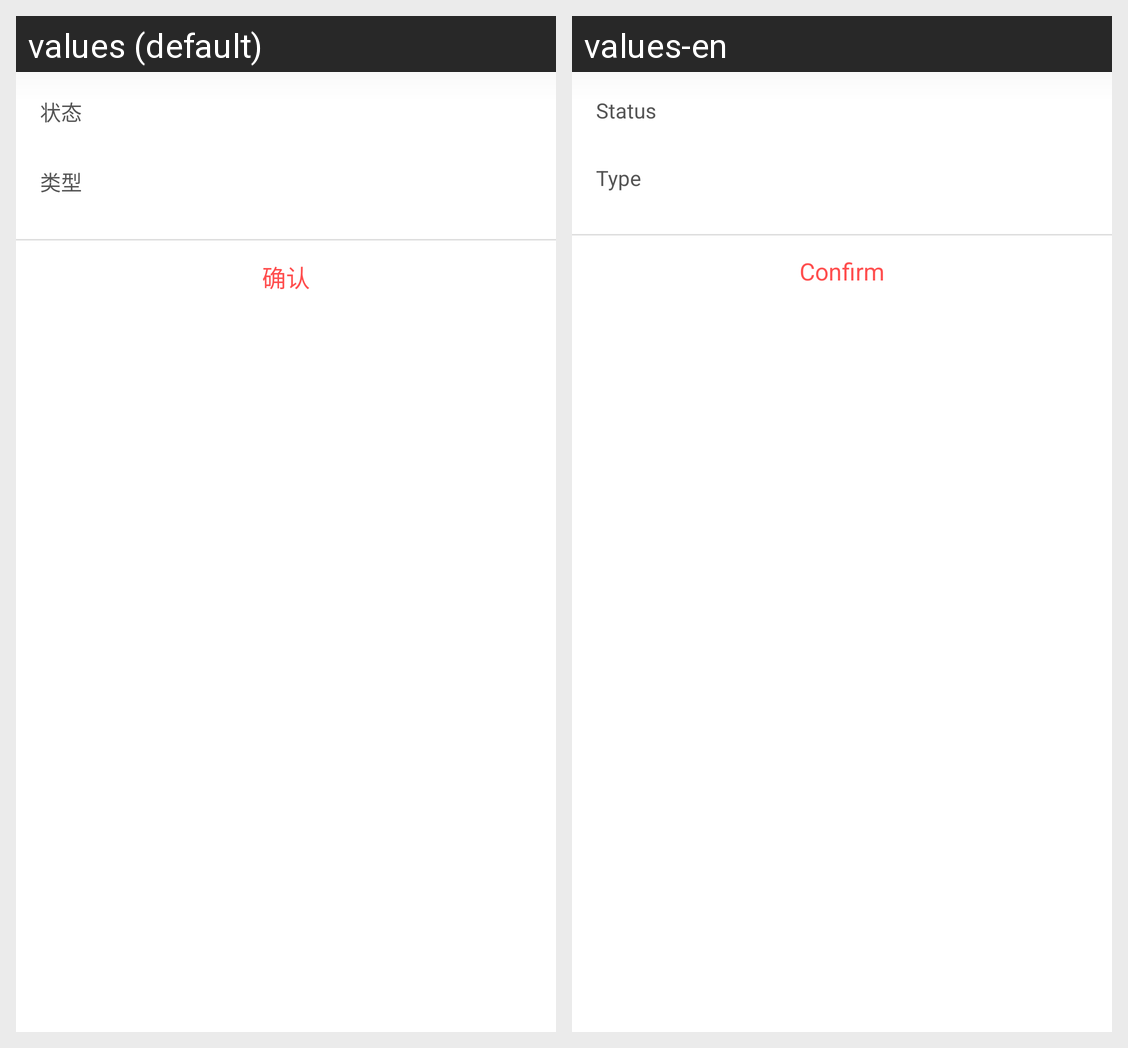

For this localized Android screen grid, give each drawn string resource with its value in every locale shown.
Android screen res/layout/layout_filter_popupwindow.xml rendered under 2 locales, left to right: values (default), values-en. Device: Nexus 5 (rendered at 1080×1920; each locale shown at half size, 540×960, under a caption strip naming it); theme Theme.MaterialComponents.DayNight.NoActionBar.
Strings drawn on this screen, with the default value and each locale's value (text and hints the layout hard-codes, and strings that could not be matched under every locale, appear in the picture but are not listed):

rebate_filter_status
  values: 状态
  values-en: Status

rebate_filter_type
  values: 类型
  values-en: Type

rebate_filter_confirm
  values: 确认
  values-en: Confirm
